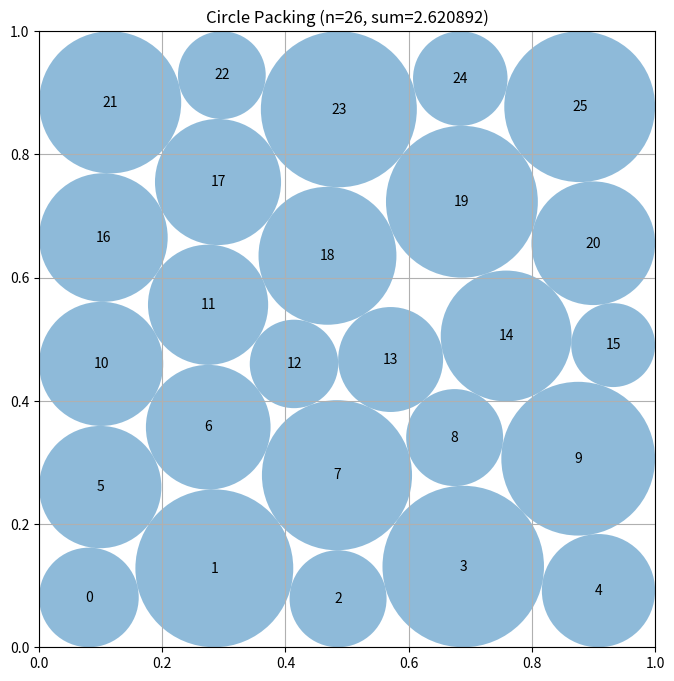

Here is the Python script that generated this plot:
# EVOLVE-BLOCK-START
"""Constructor-based circle packing for n=26 circles"""
import numpy as np


def construct_packing():
    """
    Construct 26 unequal circles by directly optimizing centers and radii.

    A staggered lattice is a useful feasible starting point, but the square
    boundary strongly favors unequal boundary circles.  Consequently the
    radii are optimization variables rather than being computed greedily
    after the centers have been fixed.
    """
    from scipy.optimize import minimize

    n = 26
    rows = (5, 5, 6, 5, 5)
    base_centers = []
    for row, count in enumerate(rows):
        # The six-circle middle row is shifted half a lattice step relative
        # to the five-circle rows, giving a triangular-lattice seed.
        xs = np.linspace(1.0 / (count + 1), count / (count + 1), count)
        y = 0.10 + 0.20 * row
        base_centers.extend((x, y) for x in xs)
    base_centers = np.asarray(base_centers, dtype=float)

    pi, pj = np.triu_indices(n, 1)

    def constraints(z):
        c = z[:2 * n].reshape(n, 2)
        r = z[2 * n:]
        dx = c[pi, 0] - c[pj, 0]
        dy = c[pi, 1] - c[pj, 1]
        pair_clearance = dx * dx + dy * dy - (r[pi] + r[pj]) ** 2
        wall_clearance = np.concatenate((
            c[:, 0] - r, c[:, 1] - r,
            1.0 - c[:, 0] - r, 1.0 - c[:, 1] - r
        ))
        return np.concatenate((wall_clearance, pair_clearance))

    def constraint_jacobian(z):
        c = z[:2 * n].reshape(n, 2)
        r = z[2 * n:]
        jac = np.zeros((4 * n + len(pi), 3 * n))
        for k in range(n):
            jac[k, 2 * k] = 1.0
            jac[k, 2 * n + k] = -1.0
            jac[n + k, 2 * k + 1] = 1.0
            jac[n + k, 2 * n + k] = -1.0
            jac[2 * n + k, 2 * k] = -1.0
            jac[2 * n + k, 2 * n + k] = -1.0
            jac[3 * n + k, 2 * k + 1] = -1.0
            jac[3 * n + k, 2 * n + k] = -1.0

        start = 4 * n
        dx = c[pi, 0] - c[pj, 0]
        dy = c[pi, 1] - c[pj, 1]
        rs = r[pi] + r[pj]
        q = np.arange(len(pi)) + start
        jac[q, 2 * pi] = 2.0 * dx
        jac[q, 2 * pi + 1] = 2.0 * dy
        jac[q, 2 * pj] = -2.0 * dx
        jac[q, 2 * pj + 1] = -2.0 * dy
        jac[q, 2 * n + pi] = -2.0 * rs
        jac[q, 2 * n + pj] = -2.0 * rs
        return jac

    bounds = [(0.0, 1.0)] * (2 * n) + [(1e-7, 0.5)] * n
    con = {"type": "ineq", "fun": constraints, "jac": constraint_jacobian}
    rng = np.random.default_rng(271828)
    starts = [base_centers]
    perturbed = base_centers + rng.normal(0.0, 0.012, base_centers.shape)
    starts.append(np.clip(perturbed, 0.065, 0.935))

    best = None
    for seed_centers in starts:
        # 0.055 is safely feasible even after the deliberately small jitter.
        z0 = np.concatenate((seed_centers.ravel(), np.full(n, 0.055)))
        result = minimize(
            lambda z: -np.sum(z[2 * n:]), z0,
            jac=lambda z: np.r_[np.zeros(2 * n), -np.ones(n)],
            method="SLSQP", bounds=bounds, constraints=con,
            options={"maxiter": 1400, "ftol": 1e-11, "disp": False}
        )
        if best is None or np.sum(result.x[2 * n:]) > np.sum(best[2 * n:]):
            best = result.x

    centers = best[:2 * n].reshape(n, 2)
    radii = np.maximum(best[2 * n:], 0.0)

    # Optimizers legitimately stop within a tiny constraint tolerance.  This
    # common scale factor converts such a result into a strictly valid one.
    factors = [1.0]
    for i in range(n):
        if radii[i] > 0.0:
            factors.append(min(centers[i, 0], centers[i, 1],
                               1.0 - centers[i, 0], 1.0 - centers[i, 1])
                           / radii[i])
    for i, j in zip(pi, pj):
        denom = radii[i] + radii[j]
        if denom > 0.0:
            factors.append(np.hypot(*(centers[i] - centers[j])) / denom)
    radii *= max(0.0, min(1.0, min(factors) * (1.0 - 1e-10)))

    return centers, radii, float(np.sum(radii))


def compute_max_radii(centers):
    """
    Compute the maximum possible radii for each circle position
    such that they don't overlap and stay within the unit square.

    Args:
        centers: np.array of shape (n, 2) with (x, y) coordinates

    Returns:
        np.array of shape (n) with radius of each circle
    """
    n = centers.shape[0]
    radii = np.ones(n)

    # First, limit by distance to square borders
    for i in range(n):
        x, y = centers[i]
        # Distance to borders
        radii[i] = min(x, y, 1 - x, 1 - y)

    # Then, limit by distance to other circles
    # Each pair of circles with centers at distance d can have
    # sum of radii at most d to avoid overlap
    for i in range(n):
        for j in range(i + 1, n):
            dist = np.sqrt(np.sum((centers[i] - centers[j]) ** 2))

            # If current radii would cause overlap
            if radii[i] + radii[j] > dist:
                # Scale both radii proportionally
                scale = dist / (radii[i] + radii[j])
                radii[i] *= scale
                radii[j] *= scale

    return radii


# EVOLVE-BLOCK-END


# This part remains fixed (not evolved)
def run_packing():
    """Run the circle packing constructor for n=26"""
    centers, radii, sum_radii = construct_packing()
    return centers, radii, sum_radii


def visualize(centers, radii):
    """
    Visualize the circle packing

    Args:
        centers: np.array of shape (n, 2) with (x, y) coordinates
        radii: np.array of shape (n) with radius of each circle
    """
    import matplotlib.pyplot as plt
    from matplotlib.patches import Circle

    fig, ax = plt.subplots(figsize=(8, 8))

    # Draw unit square
    ax.set_xlim(0, 1)
    ax.set_ylim(0, 1)
    ax.set_aspect("equal")
    ax.grid(True)

    # Draw circles
    for i, (center, radius) in enumerate(zip(centers, radii)):
        circle = Circle(center, radius, alpha=0.5)
        ax.add_patch(circle)
        ax.text(center[0], center[1], str(i), ha="center", va="center")

    plt.title(f"Circle Packing (n={len(centers)}, sum={sum(radii):.6f})")
    plt.show()


if __name__ == "__main__":
    centers, radii, sum_radii = run_packing()
    print(f"Sum of radii: {sum_radii}")
    # AlphaEvolve improved this to 2.635

    # Uncomment to visualize:
    visualize(centers, radii)
